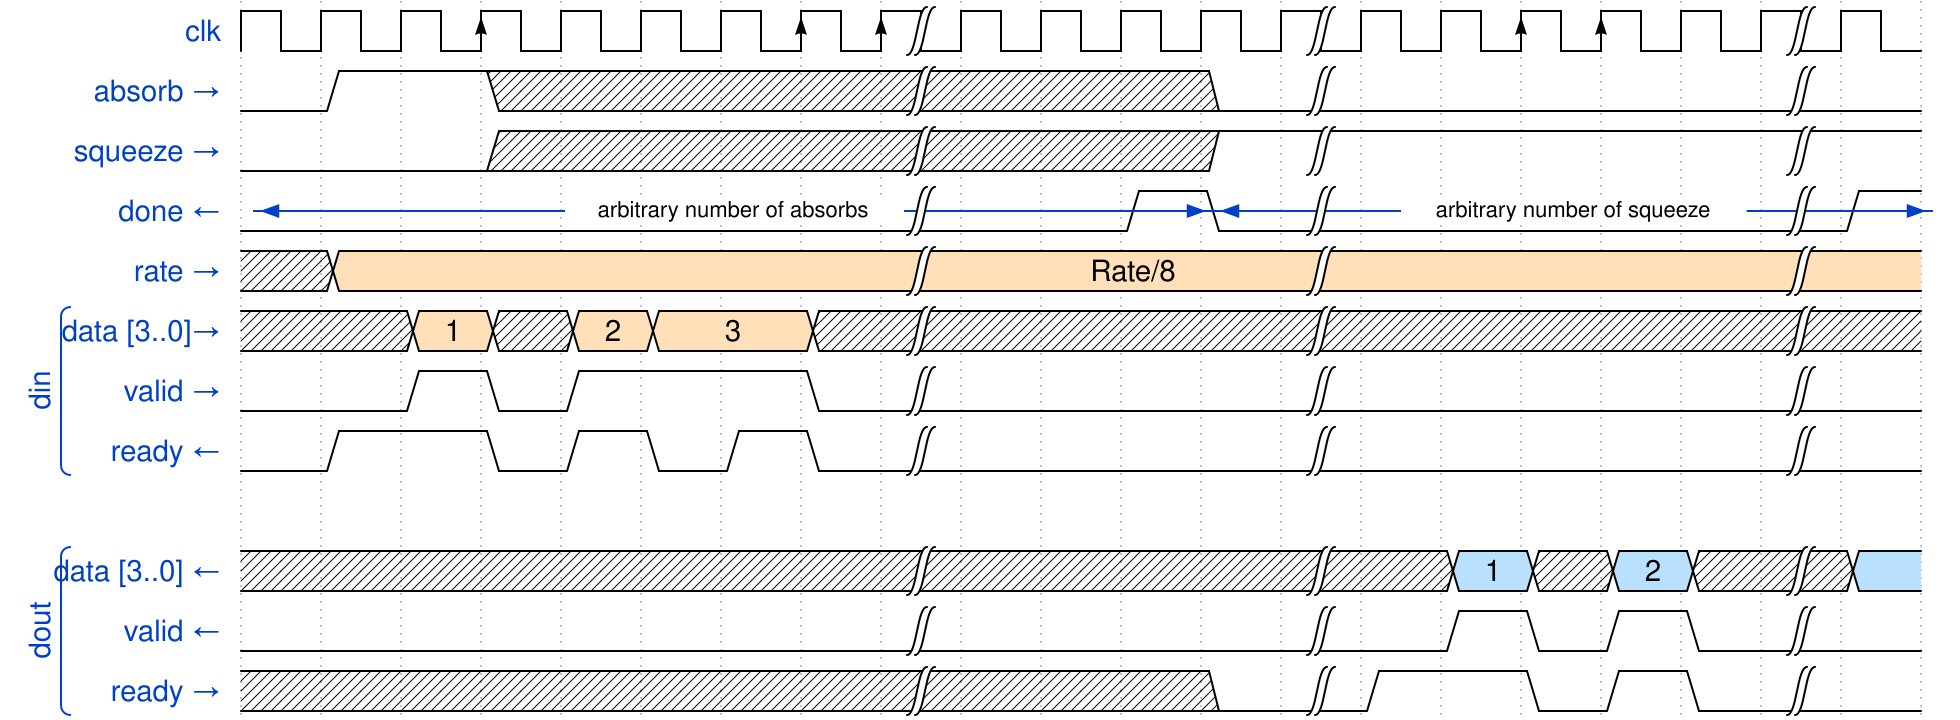

Write the WaveJSON whose rendering is this waveform diagram.

{ signal: [
  { name: 'clk',     wave:   'p..Pp..P|p...|..PPp|.' },
  { name: 'absorb →', wave:  '01.x....|...0|.....|.'},
  { name: 'squeeze →', wave: '0..xxxxx|...1|.....|.'},
  { name: 'done ←',   wave: '0.......|..10|.....|1', node:'N...........P........Q'},
  { name: 'rate →',    wave: 'x4......|....|.....|.',              data: ['Rate/8'] },
  [
    'din',
   { name: 'data [3..0]→', wave:   'x.4x44.x|....|.....|.',              data: ['1', '2', '3'] },
   { name: 'valid →', wave:  '0.101..0|....|.....|.' },
   { name: 'ready ←', wave: '01.01010|....|.....|.' },
  ],{},
	[
    'dout',
   { name: 'data [3..0] ←', wave: 'x.......|....|.5x5x|5',              data: ['1', '2'] },
   { name: 'valid ←', wave: '0.......|....|.1010|.' },
   { name: 'ready →', wave: 'x.......|..x0|1.010|.'},
   ]
   ], 
 	edge: ['C->D delay', '1->3', 'N<->P arbitrary number of absorbs', 'P<->Q arbitrary number of squeeze']
}
